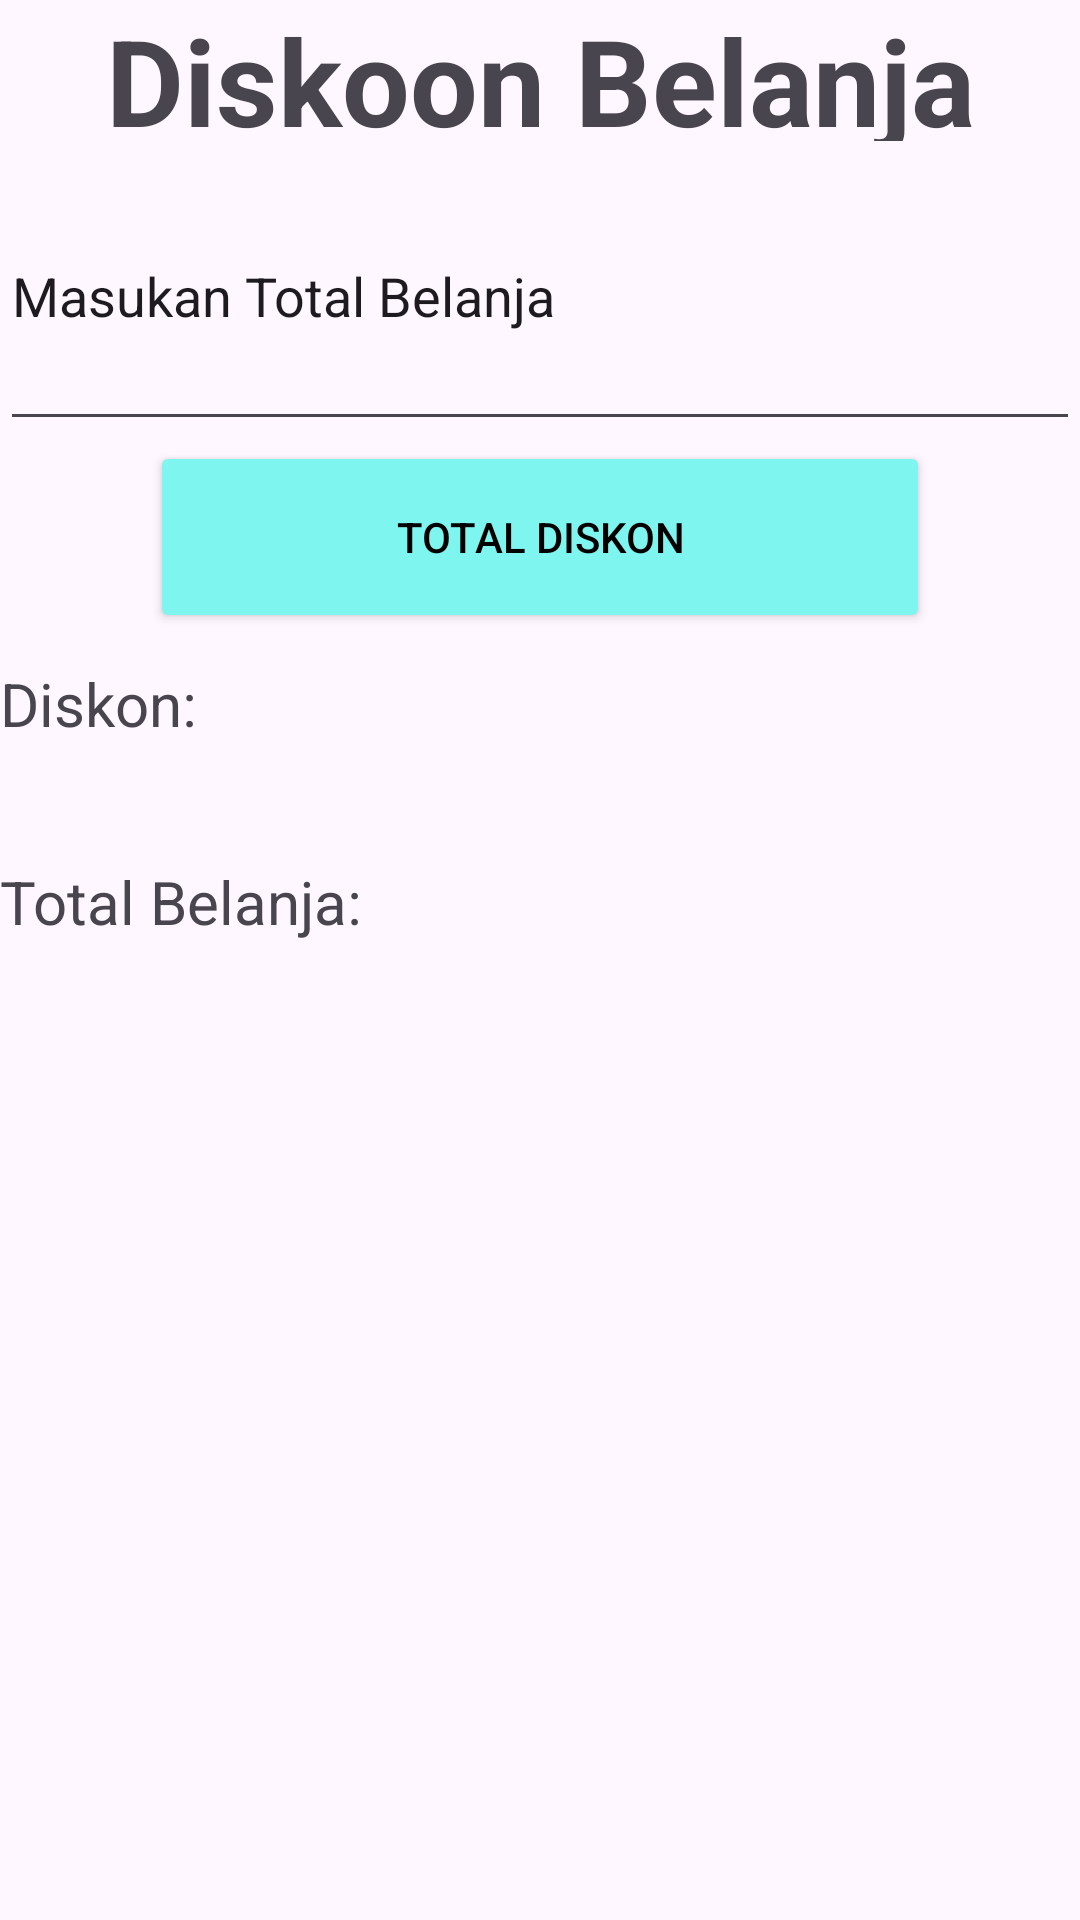

This screen was rendered from an Android layout file. Write that file and the resources it references.
<!-- AndroidManifest.xml: application theme Theme.Tugas5Faiz -->
<!-- res/layout/activity_diskon_belanja.xml -->
<?xml version="1.0" encoding="utf-8"?>
<androidx.constraintlayout.widget.ConstraintLayout xmlns:android="http://schemas.android.com/apk/res/android"
    xmlns:app="http://schemas.android.com/apk/res-auto"
    xmlns:tools="http://schemas.android.com/tools"
    android:id="@+id/main"
    android:layout_width="match_parent"
    android:layout_height="match_parent"
    tools:context=".DiskonBelanja">

    <LinearLayout
        android:layout_width="match_parent"
        android:layout_height="match_parent"
        android:orientation="vertical">

        <TextView
            android:id="@+id/textView3"
            android:layout_width="match_parent"
            android:layout_height="47dp"
            android:text="Diskoon Belanja"
            android:textSize="40dp"
            android:textStyle="bold"
            android:textAlignment="center"/>

        <EditText
            android:id="@+id/inputTotalBelanja"
            android:layout_width="match_parent"
            android:layout_height="100dp"
            android:ems="10"
            android:inputType="text"
            android:text="Masukan Total Belanja" />

        <Button
            android:id="@+id/btnHitungDiskon"
            android:layout_width="match_parent"
            android:layout_height="64dp"
            android:layout_marginLeft="50dp"
            android:layout_marginRight="50dp"
            android:backgroundTint="#7ff5f0"
            android:textColor="#000000"
            android:text="Total Diskon" />

        <TextView
            android:id="@+id/outputDiskon"
            android:layout_width="372dp"
            android:layout_height="56dp"
            android:layout_marginTop="10dp"
            android:text="Diskon:"
            android:textSize="20dp"
            app:layout_constraintEnd_toEndOf="parent"
            app:layout_constraintStart_toStartOf="parent" />

        <TextView
            android:id="@+id/outputTotalBayar"
            android:layout_width="395dp"
            android:layout_height="65dp"
            android:layout_marginTop="10dp"
            android:text="Total Belanja:"
            android:textSize="20dp"
            app:layout_constraintEnd_toEndOf="parent"
            app:layout_constraintStart_toStartOf="parent" />







    </LinearLayout>
</androidx.constraintlayout.widget.ConstraintLayout>
<!-- resources referenced by this layout -->
<resources>
  <style name="Theme.Tugas5Faiz" parent="Base.Theme.Tugas5Faiz" />
  <style name="Base.Theme.Tugas5Faiz" parent="Theme.Material3.DayNight.NoActionBar">
          
          
      </style>
</resources>
